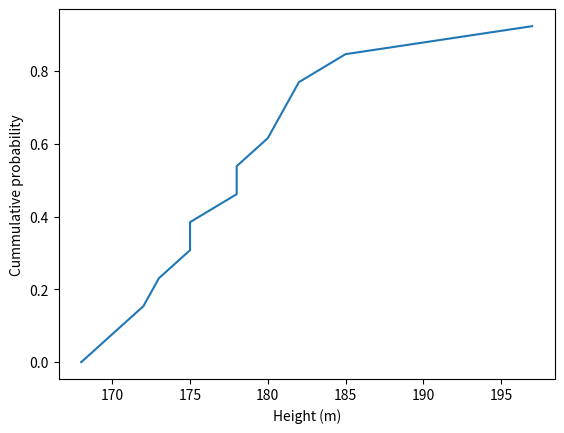

Here is the Python script that generated this plot:
import matplotlib.pyplot as plt
import numpy as np
import scipy.stats as sp

# data
heights=[185, 173, 180,178,170,182,178,175,181,175,197,168,172]
hgts=np.array(heights)
nbins=len(heights)
#ecdf=sp.cumfreq(hgts, nbins)

hts_sorted=np.sort(hgts)
yvals=np.arange(len(hts_sorted))/float(len(hts_sorted))
plt.xlabel("Height (m)")
plt.ylabel("Cummulative probability")
plt.plot(hts_sorted, yvals)
plt.show()
